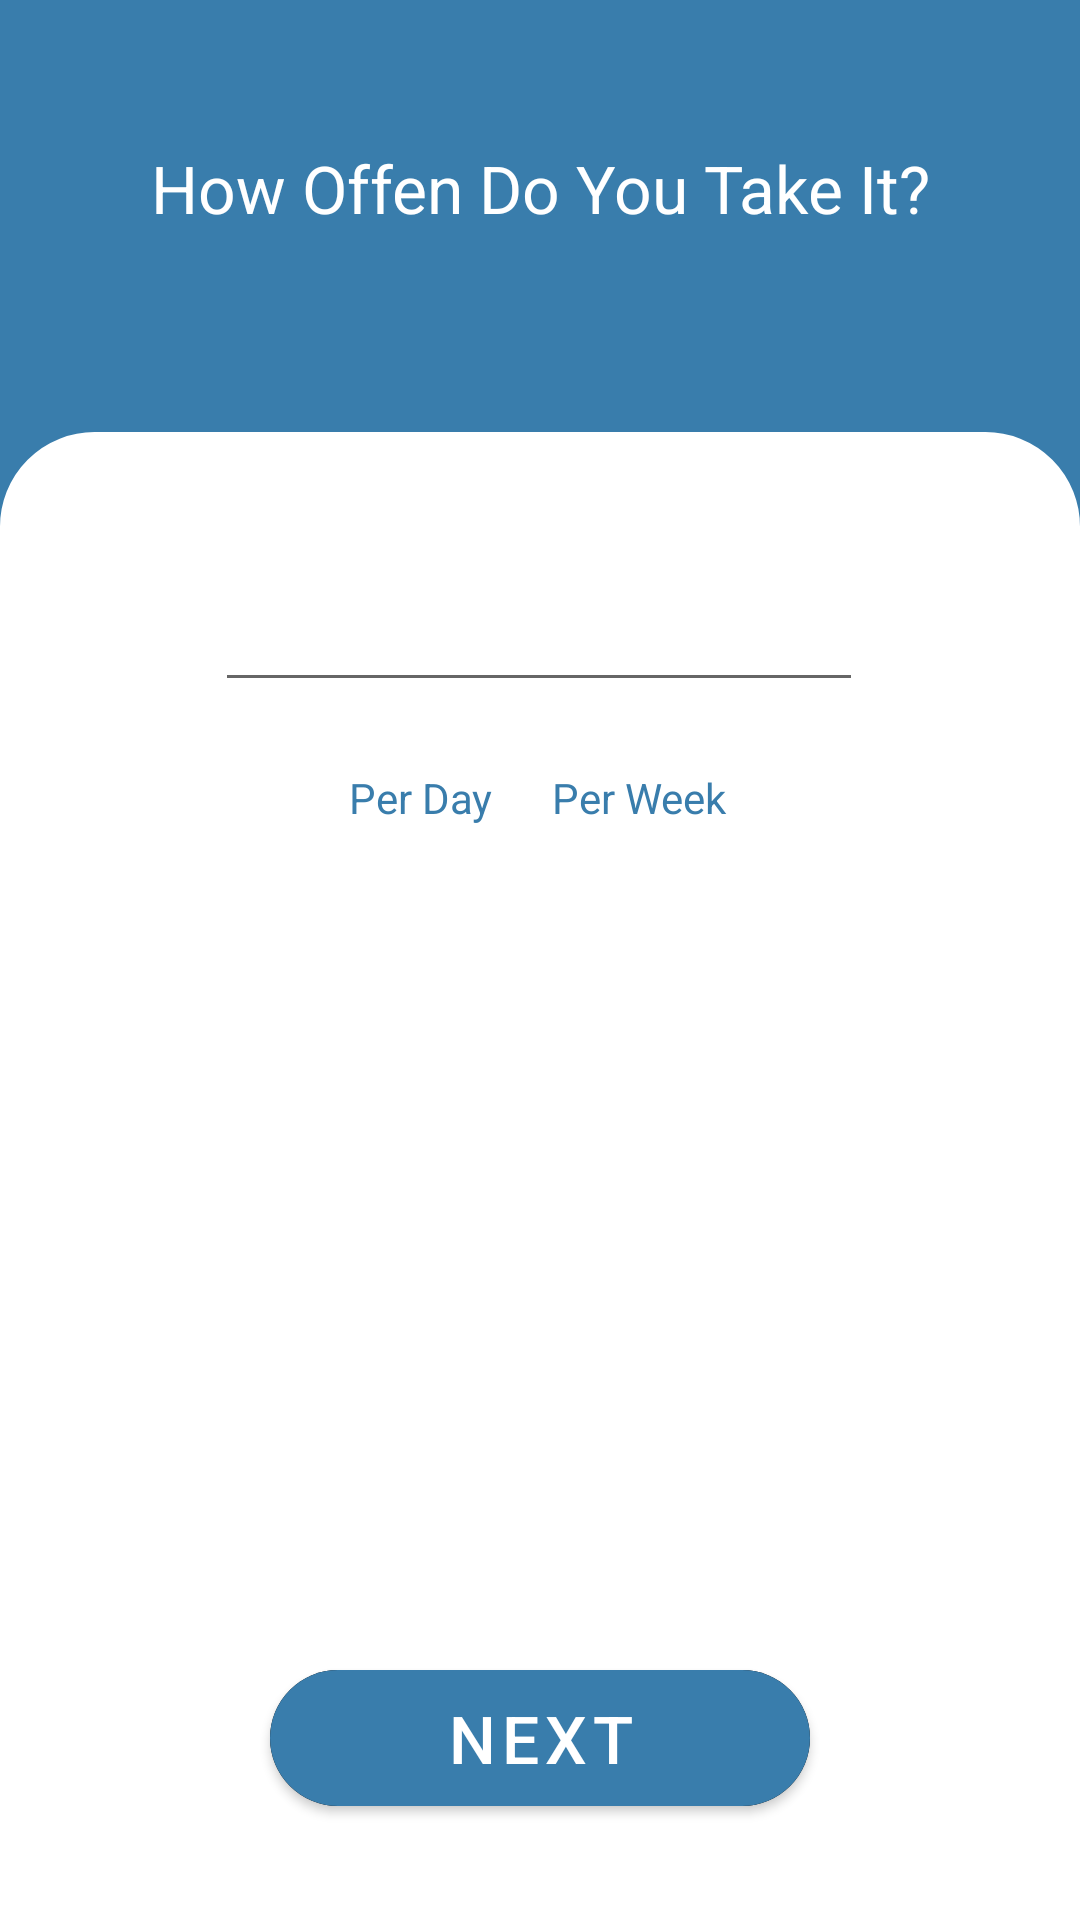

Android layout source for this screen:
<!-- AndroidManifest.xml: application theme Theme.MediacalRemider -->
<!-- res/layout/fragment_add_drug_third.xml -->
<?xml version="1.0" encoding="utf-8"?>
<androidx.constraintlayout.widget.ConstraintLayout
    xmlns:android="http://schemas.android.com/apk/res/android"
    xmlns:tools="http://schemas.android.com/tools"
    android:layout_width="match_parent"
    android:layout_height="match_parent"
    xmlns:app="http://schemas.android.com/apk/res-auto"
    tools:context=".drugs.add_drugs.view.AddDrugThirdFragment"
    android:background="@color/teal_700">

    <TextView
        android:id="@+id/txtDrugQuestion"
        android:layout_width="match_parent"
        android:layout_height="0dp"
        android:layout_gravity="center"
        android:layout_marginTop="32dp"
        android:padding="16dp"
        android:text="@string/recurrencyOfTakingDrug"
        android:textAlignment="center"
        android:textSize="22sp"
        android:textColor="@color/white"
        app:layout_constraintEnd_toEndOf="parent"
        app:layout_constraintHeight_percent="0.2"
        app:layout_constraintStart_toStartOf="parent"
        app:layout_constraintTop_toTopOf="parent" />

    <androidx.constraintlayout.widget.ConstraintLayout
        android:layout_width="match_parent"
        android:layout_height="0dp"
        app:layout_constraintHeight_percent="0.8"
        app:layout_constraintBottom_toBottomOf="parent"
        app:layout_constraintStart_toStartOf="parent"
        app:layout_constraintEnd_toEndOf="parent"
        app:layout_constraintTop_toBottomOf="@id/txtDrugQuestion"
        android:background="@drawable/card_fragment">
        <EditText
            android:id="@+id/editTextDrugNumOfTimes"
            android:layout_width="0dp"
            android:layout_height="wrap_content"
            android:layout_marginHorizontal="16dp"
            android:layout_marginTop="42dp"
            android:ems="10"
            android:hint="@string/theNumberOfTimesTakingIt"
            android:inputType="number"
            android:minHeight="48dp"
            android:text="0"
            android:textColor="@color/transparent"
            app:layout_constraintEnd_toEndOf="parent"
            app:layout_constraintHorizontal_bias="0.497"
            app:layout_constraintStart_toStartOf="parent"
            app:layout_constraintTop_toTopOf="parent"
            app:layout_constraintWidth_percent="0.6" />
        <RadioGroup
            android:id="@+id/radioGroupOptions"
            android:layout_width="0dp"
            android:layout_height="wrap_content"
            android:layout_marginTop="8dp"
            app:layout_constraintWidth_percent="0.8"
            app:layout_constraintHorizontal_bias="0.497"
            app:layout_constraintStart_toStartOf="parent"
            app:layout_constraintEnd_toEndOf="parent"
            app:layout_constraintTop_toBottomOf="@+id/editTextDrugNumOfTimes"
            android:orientation="horizontal"
            android:gravity="center_horizontal"
            >
            <RadioButton
                android:id="@+id/radioPerDay"
                android:layout_width="wrap_content"
                android:layout_height="wrap_content"
                android:padding="10dp"
                android:text="@string/perDay"
                android:background="@drawable/radio_selector"
                android:button="@color/transparent"
                android:textColor="@drawable/radio_text_color"
                />
            <RadioButton
                android:id="@+id/radioPerWeek"
                android:layout_width="wrap_content"
                android:layout_height="wrap_content"
                android:padding="10dp"
                android:text="@string/perWeek"
                android:background="@drawable/radio_selector"
                android:button="@color/transparent"
                android:textColor="@drawable/radio_text_color"
                />

        </RadioGroup>
        <TextView
            android:id="@+id/txtSelectDays"
            android:layout_width="0dp"
            android:layout_height="wrap_content"
            app:layout_constraintWidth_percent="0.8"
            android:layout_marginTop="16dp"
            android:gravity="center_horizontal"
            app:layout_constraintStart_toStartOf="parent"
            app:layout_constraintEnd_toEndOf="parent"
            app:layout_constraintTop_toBottomOf="@+id/radioGroupOptions"
            />
        <androidx.recyclerview.widget.RecyclerView
            android:id="@+id/recyclerDrugTimes"
            android:layout_width="0dp"
            android:layout_height="wrap_content"
            app:layout_constraintWidth_percent="0.8"
            app:layout_constraintStart_toStartOf="parent"
            app:layout_constraintEnd_toEndOf="parent"
            app:layout_constraintTop_toBottomOf="@id/txtSelectDays"
            app:layout_constraintBottom_toTopOf="@id/btnNextAddDrugFragment4"
            />

    <com.google.android.material.button.MaterialButton
            android:id="@+id/btnNextAddDrugFragment4"
            android:layout_width="0dp"
            android:layout_height="wrap_content"
            android:layout_marginBottom="48dp"
            android:backgroundTintMode="src_over"
            android:padding="8dp"
        android:layout_marginTop="8dp"
            android:text="@string/next"
            android:textSize="22sp"
            app:backgroundTint="@color/teal_700"
            app:cornerRadius="100dp"
            app:icon="@drawable/icon_next"
            app:iconGravity="end"
            app:iconPadding="16dp"
            app:layout_constraintBottom_toBottomOf="parent"
            app:layout_constraintEnd_toEndOf="parent"
            app:layout_constraintStart_toStartOf="parent"
            app:layout_constraintWidth_percent="0.5" />

    </androidx.constraintlayout.widget.ConstraintLayout>
</androidx.constraintlayout.widget.ConstraintLayout>
<!-- resources referenced by this layout -->
<resources>
  <color name="teal_700">#397dac</color>
  <color name="transparent">#00FFFFFF</color>
  <color name="white">#FFFFFFFF</color>
  <!-- drawable card_fragment (drawable) -->
  <?xml version="1.0" encoding="utf-8"?>
  <shape xmlns:android="http://schemas.android.com/apk/res/android"
      android:shape="rectangle">
      <solid android:color="#fff"/>
      <corners android:radius="3dp" android:topLeftRadius="30dp" android:topRightRadius="30dp" />
      <stroke android:color="#fff" android:width="3dp"/>
  
  
  </shape>
  <!-- drawable radio_selector (drawable) -->
  <?xml version="1.0" encoding="utf-8"?>
  <selector xmlns:android="http://schemas.android.com/apk/res/android">
  
      <item android:state_checked="true"
          android:drawable="@drawable/radio_how_offen_take_drug_selected"/>
      <item android:state_checked="false"
          android:drawable="@drawable/radio_how_offen_take_drug"/>
  
  </selector>
  <!-- drawable radio_text_color (drawable) -->
  <?xml version="1.0" encoding="utf-8"?>
  <selector xmlns:android="http://schemas.android.com/apk/res/android">
      <item android:state_checked="true"
          android:color="@color/white"/>
      <item android:state_checked="false"
          android:color="@color/teal_700"/>
  
  
  </selector>
  <string name="next">Next</string>
  <string name="perDay">Per Day</string>
  <string name="perWeek">Per Week</string>
  <string name="recurrencyOfTakingDrug">How Offen Do You Take It?</string>
  <string name="theNumberOfTimesTakingIt">The Number Of Times Taking It</string>
  <style name="Theme.MediacalRemider" parent="Theme.MaterialComponents.DayNight.NoActionBar">
          
          <item name="colorPrimary">@color/purple_500</item>
          <item name="colorPrimaryVariant">@color/purple_700</item>
          <item name="colorOnPrimary">@color/white</item>
          
          <item name="colorSecondary">@color/teal_200</item>
          <item name="colorSecondaryVariant">@color/teal_700</item>
          <item name="colorOnSecondary">@color/black</item>
          
          <item name="android:statusBarColor" tools:targetApi="l">@color/teal_700</item>
          
      </style>
  <!-- drawable radio_how_offen_take_drug_selected (drawable) -->
  <?xml version="1.0" encoding="utf-8"?>
  <shape android:shape="rectangle"
      xmlns:android="http://schemas.android.com/apk/res/android">
  
      <solid
          android:color="@color/teal_700"/>
      <corners android:radius="10dp"/>
  
  
  </shape>
  <!-- drawable radio_how_offen_take_drug (drawable) -->
  <?xml version="1.0" encoding="utf-8"?>
  <shape android:shape="rectangle"
      xmlns:android="http://schemas.android.com/apk/res/android">
  
      <solid
          android:color="@color/white"/>
      <corners android:radius="10dp"/>
  
  
  </shape>
  <color name="purple_500">#FF6200EE</color>
  <color name="purple_700">#FF3700B3</color>
  <color name="teal_200">#397dac</color>
  <color name="black">#FF000000</color>
</resources>
